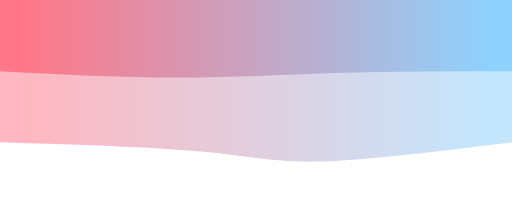
t = 0.00 s
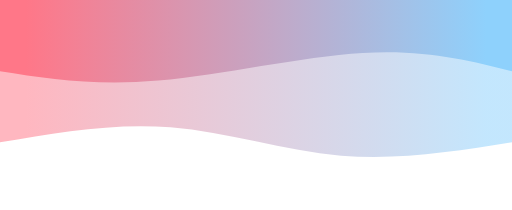
t = 0.75 s
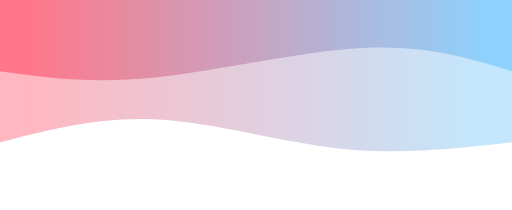
t = 1.25 s
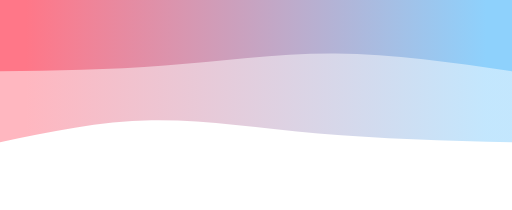
t = 2.00 s
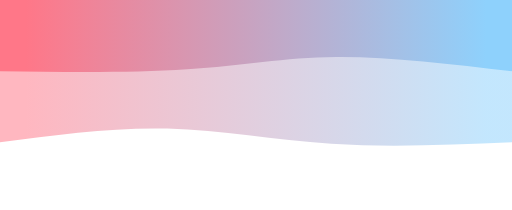
t = 2.75 s
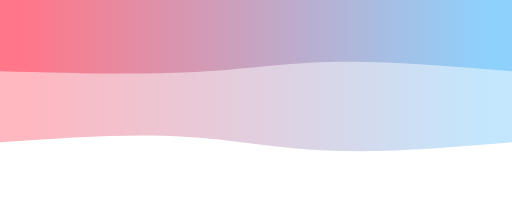
t = 3.25 s

The animated SVG that drew these frames (rendered in a browser with its animation timeline set to each time). Animation: 2 CSS @keyframes rules; one cycle of 4.00 s, repeats indefinitely.

<svg width="100%" height="100%" id="svg" viewBox="0 0 1440 590" xmlns="http://www.w3.org/2000/svg" class="transition duration-300 ease-in-out delay-150"><style>
    .path-0{
    animation:pathAnim-0 4s;
    animation-timing-function: linear;
    animation-iteration-count: infinite;
    }
    @keyframes pathAnim-0{
    0%{
    d: path("M 0,600 C 0,600 0,200 0,200 C 203.33333333333337,174.66666666666666 406.66666666666674,149.33333333333331 540,146 C 673.3333333333333,142.66666666666669 736.6666666666666,161.33333333333334 875,174 C 1013.3333333333334,186.66666666666666 1226.6666666666667,193.33333333333331 1440,200 C 1440,200 1440,600 1440,600 Z");
    }
    25%{
    d: path("M 0,600 C 0,600 0,200 0,200 C 146,174.26666666666665 292,148.5333333333333 461,168 C 630,187.4666666666667 822,252.13333333333338 989,265 C 1156,277.8666666666666 1298,238.9333333333333 1440,200 C 1440,200 1440,600 1440,600 Z");
    }
    50%{
    d: path("M 0,600 C 0,600 0,200 0,200 C 187.46666666666664,205.06666666666666 374.9333333333333,210.13333333333335 545,225 C 715.0666666666667,239.86666666666665 867.7333333333333,264.53333333333336 1014,262 C 1160.2666666666667,259.46666666666664 1300.1333333333332,229.73333333333332 1440,200 C 1440,200 1440,600 1440,600 Z");
    }
    75%{
    d: path("M 0,600 C 0,600 0,200 0,200 C 169.33333333333331,188.39999999999998 338.66666666666663,176.79999999999998 496,186 C 653.3333333333334,195.20000000000002 798.6666666666667,225.20000000000002 954,231 C 1109.3333333333333,236.79999999999998 1274.6666666666665,218.39999999999998 1440,200 C 1440,200 1440,600 1440,600 Z");
    }
    100%{
    d: path("M 0,600 C 0,600 0,200 0,200 C 203.33333333333337,174.66666666666666 406.66666666666674,149.33333333333331 540,146 C 673.3333333333333,142.66666666666669 736.6666666666666,161.33333333333334 875,174 C 1013.3333333333334,186.66666666666666 1226.6666666666667,193.33333333333331 1440,200 C 1440,200 1440,600 1440,600 Z");
    }
    }</style>
    <defs>
        <linearGradient id="gradient" x1="0%" y1="50%" x2="100%" y2="50%">
            <stop offset="5%" stop-color="#8ed1fc"></stop><stop offset="95%" stop-color="#ff7788"></stop></linearGradient></defs><path d="M 0,600 C 0,600 0,200 0,200 C 203.33333333333337,174.66666666666666 406.66666666666674,149.33333333333331 540,146 C 673.3333333333333,142.66666666666669 736.6666666666666,161.33333333333334 875,174 C 1013.3333333333334,186.66666666666666 1226.6666666666667,193.33333333333331 1440,200 C 1440,200 1440,600 1440,600 Z" stroke="none" stroke-width="0" fill="url(#gradient)" fill-opacity="0.53" class="transition-all duration-300 ease-in-out delay-150 path-0" transform="rotate(-180 720 300)"></path><style>
        .path-1{
        animation:pathAnim-1 4s;
        animation-timing-function: linear;
        animation-iteration-count: infinite;
        }
        @keyframes pathAnim-1{
        0%{
        d: path("M 0,600 C 0,600 0,400 0,400 C 170.8,399.73333333333335 341.6,399.46666666666664 496,395 C 650.4,390.53333333333336 788.4000000000001,381.8666666666667 943,382 C 1097.6,382.1333333333333 1268.8,391.06666666666666 1440,400 C 1440,400 1440,600 1440,600 Z");
        }
        25%{
        d: path("M 0,600 C 0,600 0,400 0,400 C 107.19999999999999,441.20000000000005 214.39999999999998,482.40000000000003 394,470 C 573.6,457.59999999999997 825.6000000000001,391.6 1012,371 C 1198.3999999999999,350.4 1319.1999999999998,375.2 1440,400 C 1440,400 1440,600 1440,600 Z");
        }
        50%{
        d: path("M 0,600 C 0,600 0,400 0,400 C 166.93333333333334,424.5333333333333 333.8666666666667,449.06666666666666 497,450 C 660.1333333333333,450.93333333333334 819.4666666666667,428.26666666666665 976,416 C 1132.5333333333333,403.73333333333335 1286.2666666666667,401.8666666666667 1440,400 C 1440,400 1440,600 1440,600 Z");
        }
        75%{
        d: path("M 0,600 C 0,600 0,400 0,400 C 176,419.4666666666667 352,438.93333333333334 493,437 C 634,435.06666666666666 740,411.73333333333335 892,402 C 1044,392.26666666666665 1242,396.1333333333333 1440,400 C 1440,400 1440,600 1440,600 Z");
        }
        100%{
        d: path("M 0,600 C 0,600 0,400 0,400 C 170.8,399.73333333333335 341.6,399.46666666666664 496,395 C 650.4,390.53333333333336 788.4000000000001,381.8666666666667 943,382 C 1097.6,382.1333333333333 1268.8,391.06666666666666 1440,400 C 1440,400 1440,600 1440,600 Z");
        }
        }
    </style><defs><linearGradient id="gradient" x1="0%" y1="50%" x2="100%" y2="50%"><stop offset="5%" stop-color="#8ed1fc"></stop><stop offset="95%" stop-color="#ff7788"></stop></linearGradient></defs><path d="M 0,600 C 0,600 0,400 0,400 C 170.8,399.73333333333335 341.6,399.46666666666664 496,395 C 650.4,390.53333333333336 788.4000000000001,381.8666666666667 943,382 C 1097.6,382.1333333333333 1268.8,391.06666666666666 1440,400 C 1440,400 1440,600 1440,600 Z" stroke="none" stroke-width="0" fill="url(#gradient)" fill-opacity="1" class="transition-all duration-300 ease-in-out delay-150 path-1" transform="rotate(-180 720 300)"></path></svg>
